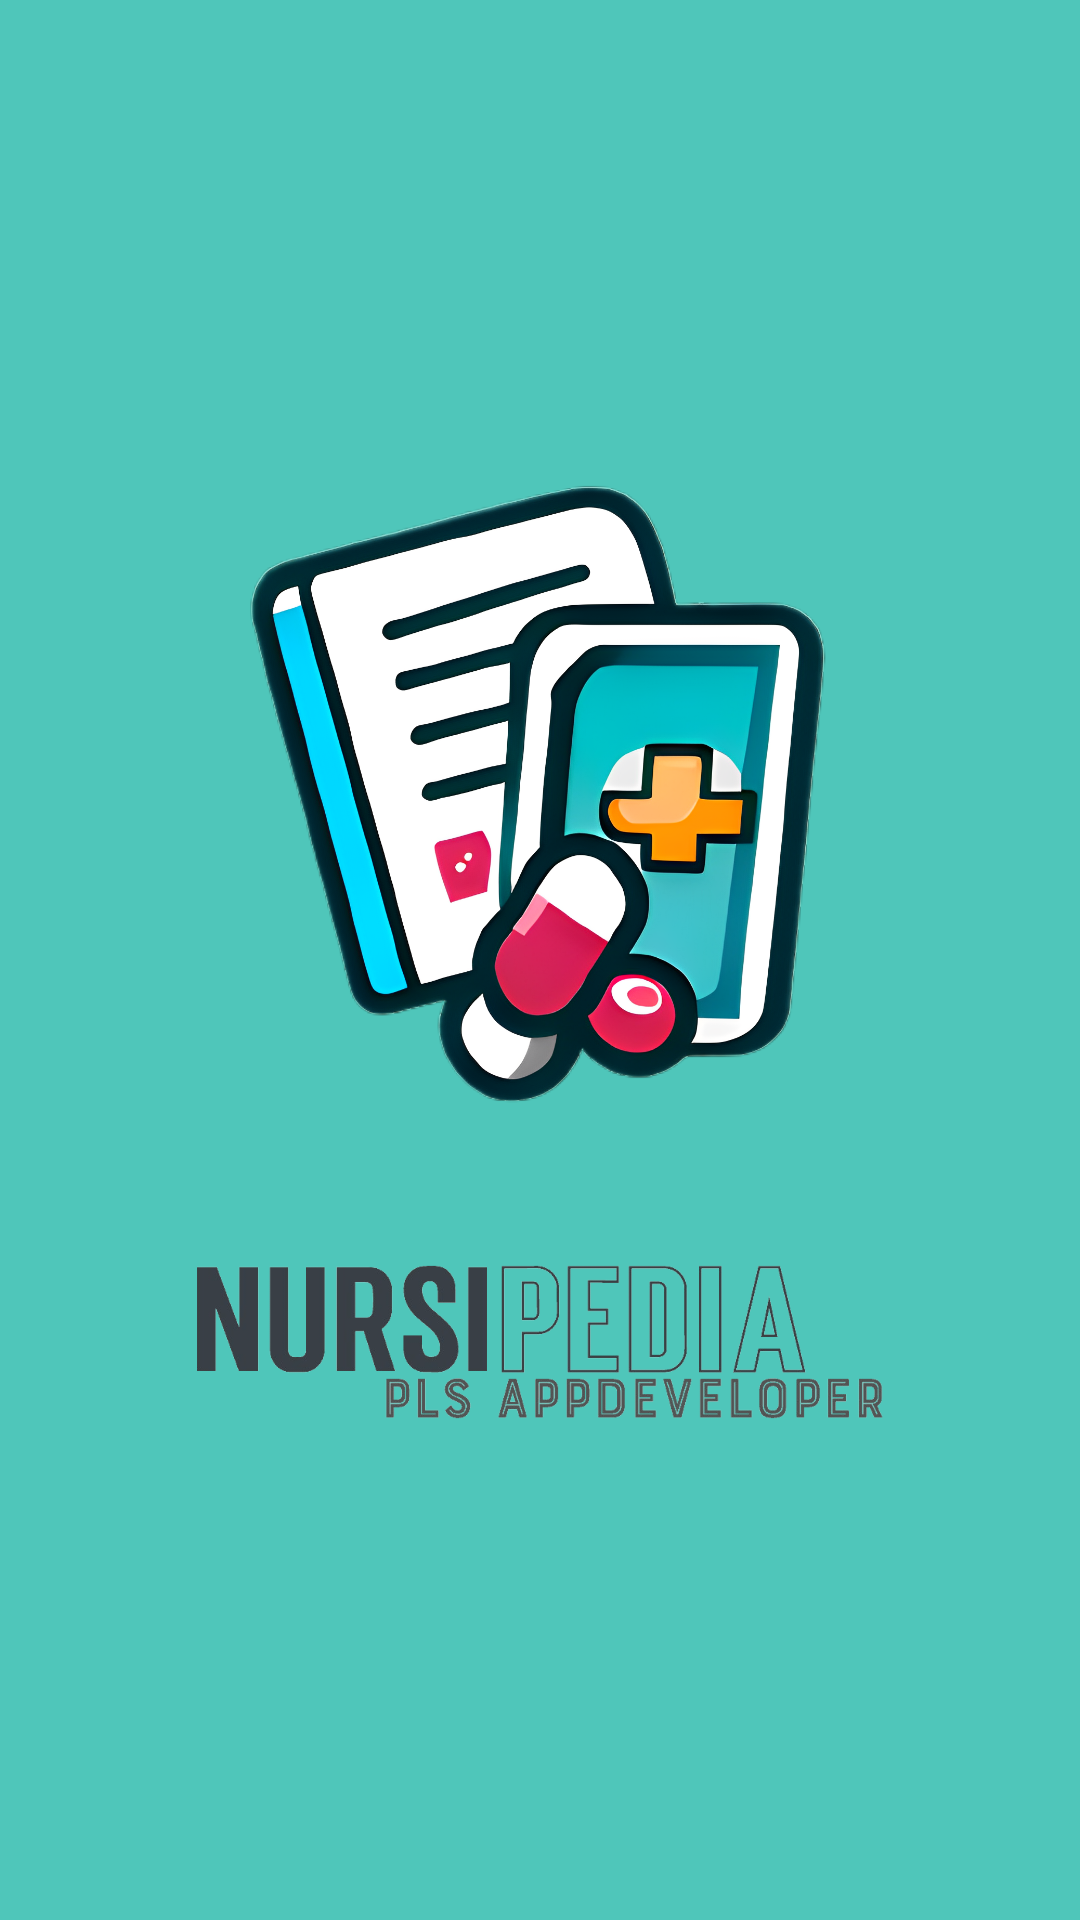

Layout XML and referenced resources for this Android screen:
<!-- AndroidManifest.xml: application theme Theme.NursiPedia -->
<!-- res/layout/activity_pantalla_carga.xml -->
<?xml version="1.0" encoding="utf-8"?>
<androidx.constraintlayout.widget.ConstraintLayout xmlns:android="http://schemas.android.com/apk/res/android"
    xmlns:app="http://schemas.android.com/apk/res-auto"
    xmlns:tools="http://schemas.android.com/tools"
    android:layout_width="match_parent"
    android:layout_height="match_parent"
    android:background="@color/azul_claro"
    tools:context=".PantallaCarga">

    <ImageView
        android:id="@+id/logo"
        android:layout_width="208dp"
        android:layout_height="215dp"
        app:layout_constraintBottom_toBottomOf="parent"
        app:layout_constraintEnd_toEndOf="parent"
        app:layout_constraintStart_toStartOf="parent"
        app:layout_constraintTop_toTopOf="parent"
        app:layout_constraintVertical_bias="0.37"
        app:srcCompat="@mipmap/logo" />

    <ImageView
        android:id="@+id/rotulo"
        android:layout_width="wrap_content"
        android:layout_height="90dp"
        android:layout_marginTop="30dp"
        app:layout_constraintEnd_toEndOf="@+id/logo"
        app:layout_constraintStart_toStartOf="@+id/logo"
        app:layout_constraintTop_toBottomOf="@+id/logo"
        app:srcCompat="@mipmap/rotulo" />

</androidx.constraintlayout.widget.ConstraintLayout>
<!-- resources referenced by this layout -->
<resources>
  <color name="azul_claro">#4FC6BA</color>
  <!-- mipmap logo: png bitmap (mipmap-hdpi, 969889 bytes) -->
  <!-- mipmap rotulo: png bitmap (mipmap-hdpi, 84289 bytes) -->
  <style name="Theme.NursiPedia" parent="Theme.MaterialComponents.Light.DarkActionBar">
          <item name="android:forceDarkAllowed" tools:targetApi="33">false</item>
          
          <item name="colorPrimary">@color/azul</item>
          <item name="colorPrimaryVariant">@color/azul_oscuro</item>
          <item name="colorOnPrimary">@color/blanco</item>
          
          <item name="colorSecondary">@color/celeste</item>
          <item name="colorSecondaryVariant">@color/celeste_claro</item>
          <item name="colorOnSecondary">@color/negro</item>
          
          <item name="android:statusBarColor">?attr/colorPrimaryVariant</item>
          
      </style>
  <color name="azul">#2C9E92</color>
  <color name="azul_oscuro">#186860</color>
  <color name="blanco">#FFFFFFFF</color>
  <color name="celeste">#FF03DAC5</color>
  <color name="celeste_claro">#A0E1DA</color>
  <color name="negro">#FF000000</color>
</resources>
